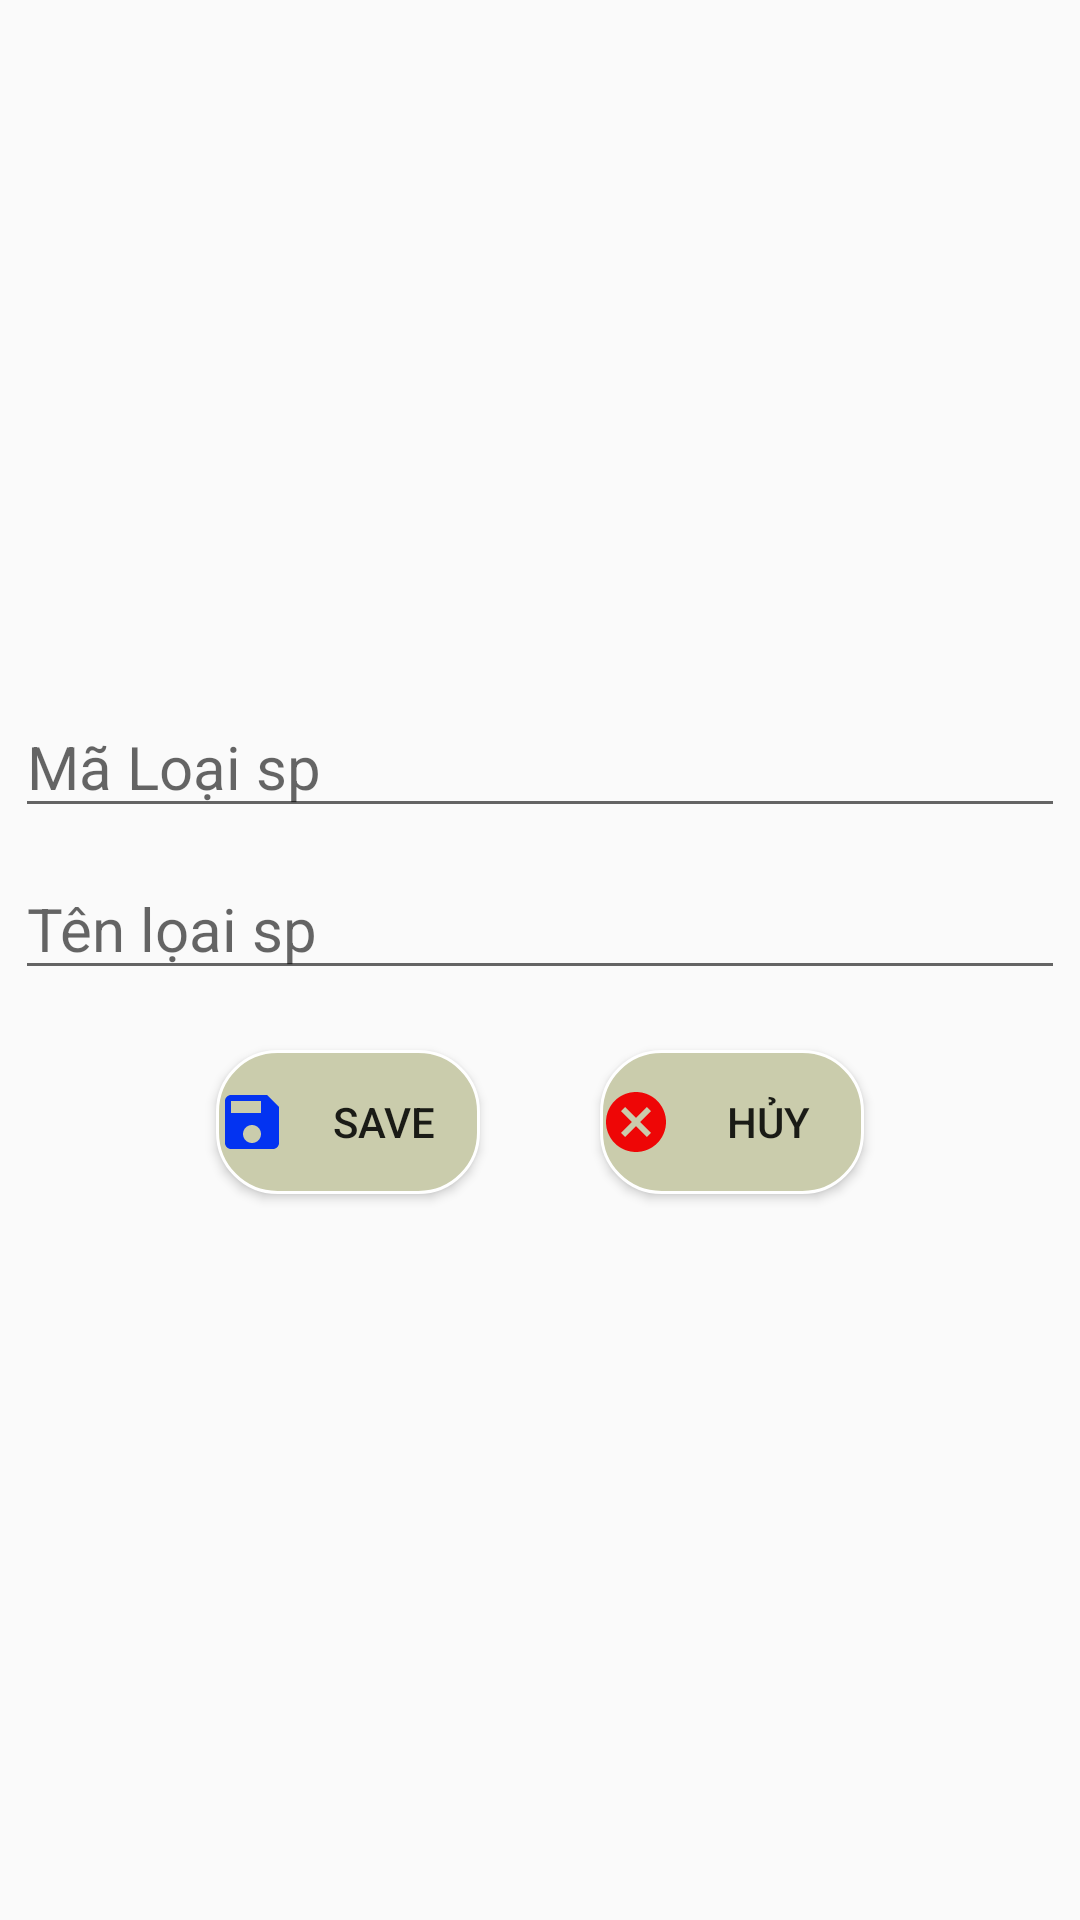

Here is an Android app screen rendered from its layout file. Give the layout XML and the strings, colors and styles it references.
<!-- AndroidManifest.xml: application theme Theme.Xuonglv1 -->
<!-- res/layout/dialog_loaisp.xml -->
<?xml version="1.0" encoding="utf-8"?>
<LinearLayout xmlns:android="http://schemas.android.com/apk/res/android"
    android:layout_width="match_parent"
    android:layout_height="match_parent"
    android:orientation="vertical"
    android:gravity="center_vertical"
    android:padding="5dp"
    >
    <EditText
        android:id="@+id/txtmaloaiSp_ud"
        android:layout_width="match_parent"
        android:layout_height="wrap_content"
        android:layout_marginTop="10dp"
        android:textSize="20dp"
        android:hint="Mã Loại sp"/>
    <EditText
        android:id="@+id/txttenloaisp_ud"
        android:layout_width="match_parent"
        android:layout_height="wrap_content"
        android:layout_marginTop="10dp"
        android:textSize="20dp"
        android:hint="Tên lọai sp"/>
    <LinearLayout
        android:layout_width="match_parent"
        android:layout_height="wrap_content"
        android:gravity="center"
        android:orientation="horizontal">
        <Button
            android:id="@+id/btnadd_ud"
            android:layout_width="wrap_content"
            android:layout_height="wrap_content"
            android:drawableStart="@drawable/baseline_save_24"
            android:background="@drawable/bgbutton"
            android:text="Save"
            android:layout_margin="20dp"
            />
        <Button
            android:id="@+id/btnhuy_ud"
            android:layout_width="wrap_content"
            android:layout_height="wrap_content"
            android:background="@drawable/bgbutton"
            android:text="Hủy"
            android:drawableStart="@drawable/baseline_cancel_24"
            android:layout_margin="20dp"
            />
    </LinearLayout>
</LinearLayout>
<!-- resources referenced by this layout -->
<resources>
  <!-- drawable baseline_cancel_24 (drawable) -->
  <vector android:height="24dp" android:tint="#EE0606"
      android:viewportHeight="24" android:viewportWidth="24"
      android:width="24dp" xmlns:android="http://schemas.android.com/apk/res/android">
      <path android:fillColor="@android:color/white" android:pathData="M12,2C6.47,2 2,6.47 2,12s4.47,10 10,10 10,-4.47 10,-10S17.53,2 12,2zM17,15.59L15.59,17 12,13.41 8.41,17 7,15.59 10.59,12 7,8.41 8.41,7 12,10.59 15.59,7 17,8.41 13.41,12 17,15.59z"/>
  </vector>
  <!-- drawable baseline_save_24 (drawable) -->
  <vector android:height="24dp" android:tint="#0333F1"
      android:viewportHeight="24" android:viewportWidth="24"
      android:width="24dp" xmlns:android="http://schemas.android.com/apk/res/android">
      <path android:fillColor="@android:color/white" android:pathData="M17,3L5,3c-1.11,0 -2,0.9 -2,2v14c0,1.1 0.89,2 2,2h14c1.1,0 2,-0.9 2,-2L21,7l-4,-4zM12,19c-1.66,0 -3,-1.34 -3,-3s1.34,-3 3,-3 3,1.34 3,3 -1.34,3 -3,3zM15,9L5,9L5,5h10v4z"/>
  </vector>
  <!-- drawable bgbutton (drawable) -->
  <?xml version="1.0" encoding="utf-8"?>
  <shape xmlns:android="http://schemas.android.com/apk/res/android">
      <corners android:radius="20dp" />
      <stroke android:color="@color/white"
          android:width="1dp"/>
      <solid android:color="#CACCAC"/>
  </shape>
  <style name="Theme.Xuonglv1" parent="Base.Theme.Xuonglv1" />
  <style name="Base.Theme.Xuonglv1" parent="Theme.AppCompat.DayNight.NoActionBar">
          
          
      </style>
  <!-- not gathered from this repository: default colours our renderer supplied (Android Studio template values) -->
  <color name="white">#FFFFFFFF</color>
</resources>
